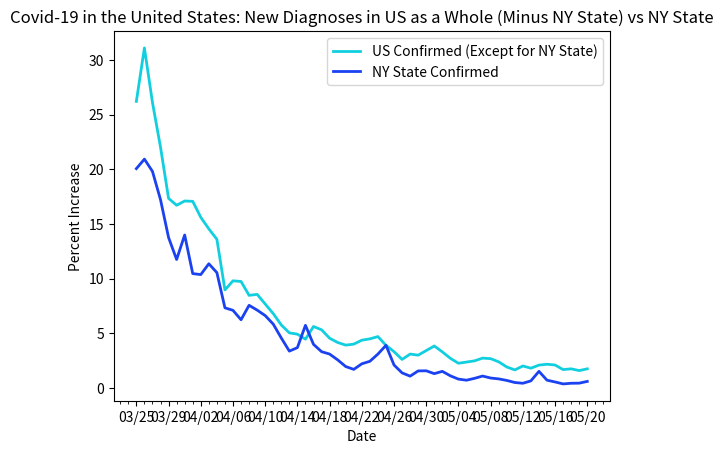

Reproduce this figure in Python.
import datetime
import matplotlib.pyplot as plt
import matplotlib.dates as mdates
import matplotlib.ticker as ticker
from matplotlib.dates import MO, TU, WE, TH, FR, SA, SU

dates = ['3/25/2020', '3/26/2020', '3/27/2020', '3/28/2020', '3/29/2020', '3/30/2020', '3/31/2020', '4/1/2020', '4/2/2020', '4/3/2020', '4/4/2020', '4/5/2020', '4/6/2020', '4/7/2020', '4/8/2020', '4/9/2020', '4/10/2020', '4/11/2020', '4/12/2020', '4/13/2020', '4/14/2020', '4/15/2020', '4/16/2020', '4/17/2020', '4/18/2020', '4/19/2020', '4/20/2020', '4/21/2020', '4/22/2020', '4/23/2020', '4/24/2020', '4/25/2020', '4/26/2020', '4/27/2020', '4/28/2020', '4/29/2020', '4/30/2020', '5/1/2020', '5/2/2020', '5/3/2020', '5/4/2020', '5/5/2020', '5/6/2020', '5/7/2020', '5/8/2020', '5/9/2020', '5/10/2020', '5/11/2020', '5/12/2020', '5/13/2020', '5/14/2020', '5/15/2020', '5/16/2020', '5/17/2020', '5/18/2020', '5/19/2020', '5/20/2020']

# format dates
x_values = [datetime.datetime.strptime(d, "%m/%d/%Y").date() for d in dates]
ax = plt.gca()
formatter = mdates.DateFormatter("%m/%d")
ax.xaxis.set_major_formatter(formatter)

# create x-axis
ax.xaxis.set_major_locator(mdates.WeekdayLocator(byweekday=(MO, TU, WE, TH, FR, SA, SU), interval=4))
# minor tick = daily
ax.xaxis.set_minor_locator(mdates.WeekdayLocator(byweekday=(MO, TU, WE, TH, FR, SA, SU)))

# format y-axis
ax.get_yaxis().set_major_formatter(ticker.FuncFormatter(lambda x, pos: format(int(x), ',')))

# us cases (minus NY state cases)
us_cases = [26.2, 31.09, 26.1, 22.01, 17.33, 16.7, 17.09, 17.06, 15.6, 14.54, 13.59, 8.96, 9.79, 9.73, 8.46, 8.55, 7.67, 6.79, 5.75, 5.03, 4.91, 4.45, 5.61, 5.31, 4.54, 4.15, 3.91, 4, 4.36, 4.48, 4.69, 3.89, 3.31, 2.6, 3.09, 2.99, 3.41, 3.83, 3.29, 2.7, 2.25, 2.36, 2.47, 2.72, 2.67, 2.38, 1.91, 1.64, 2, 1.8, 2.08, 2.16, 2.09, 1.67, 1.74, 1.58, 1.74]

# ny state cases
ny_cases = [20.05, 20.92, 19.8, 17.21, 13.75, 11.74, 13.98, 10.45, 10.36, 11.35, 10.54, 7.32, 7.09, 6.23, 7.55, 7.11, 6.61, 5.83, 4.56, 3.36, 3.68, 5.72, 3.98, 3.31, 3.09, 2.56, 1.95, 1.69, 2.2, 2.43, 3.09, 3.89, 2.09, 1.37, 1.07, 1.55, 1.56, 1.3, 1.51, 1.1, .8, .7, .87, 1.08, .9, .82, .68, .49, .42, .64, 1.51, .7, .54, .36, .42, .43, .59]

# create the graph
plt.plot(x_values, us_cases, color='#12cfdf', linewidth=2)
plt.plot(x_values, ny_cases, color='#1b42f1', linewidth=2)

# text labels
plt.title('Covid-19 in the United States: New Diagnoses in US as a Whole (Minus NY State) vs NY State')
plt.xlabel('Date')
plt.ylabel('Percent Increase')
plt.legend(['US Confirmed (Except for NY State)', 'NY State Confirmed'], loc='upper right')

plt.show()